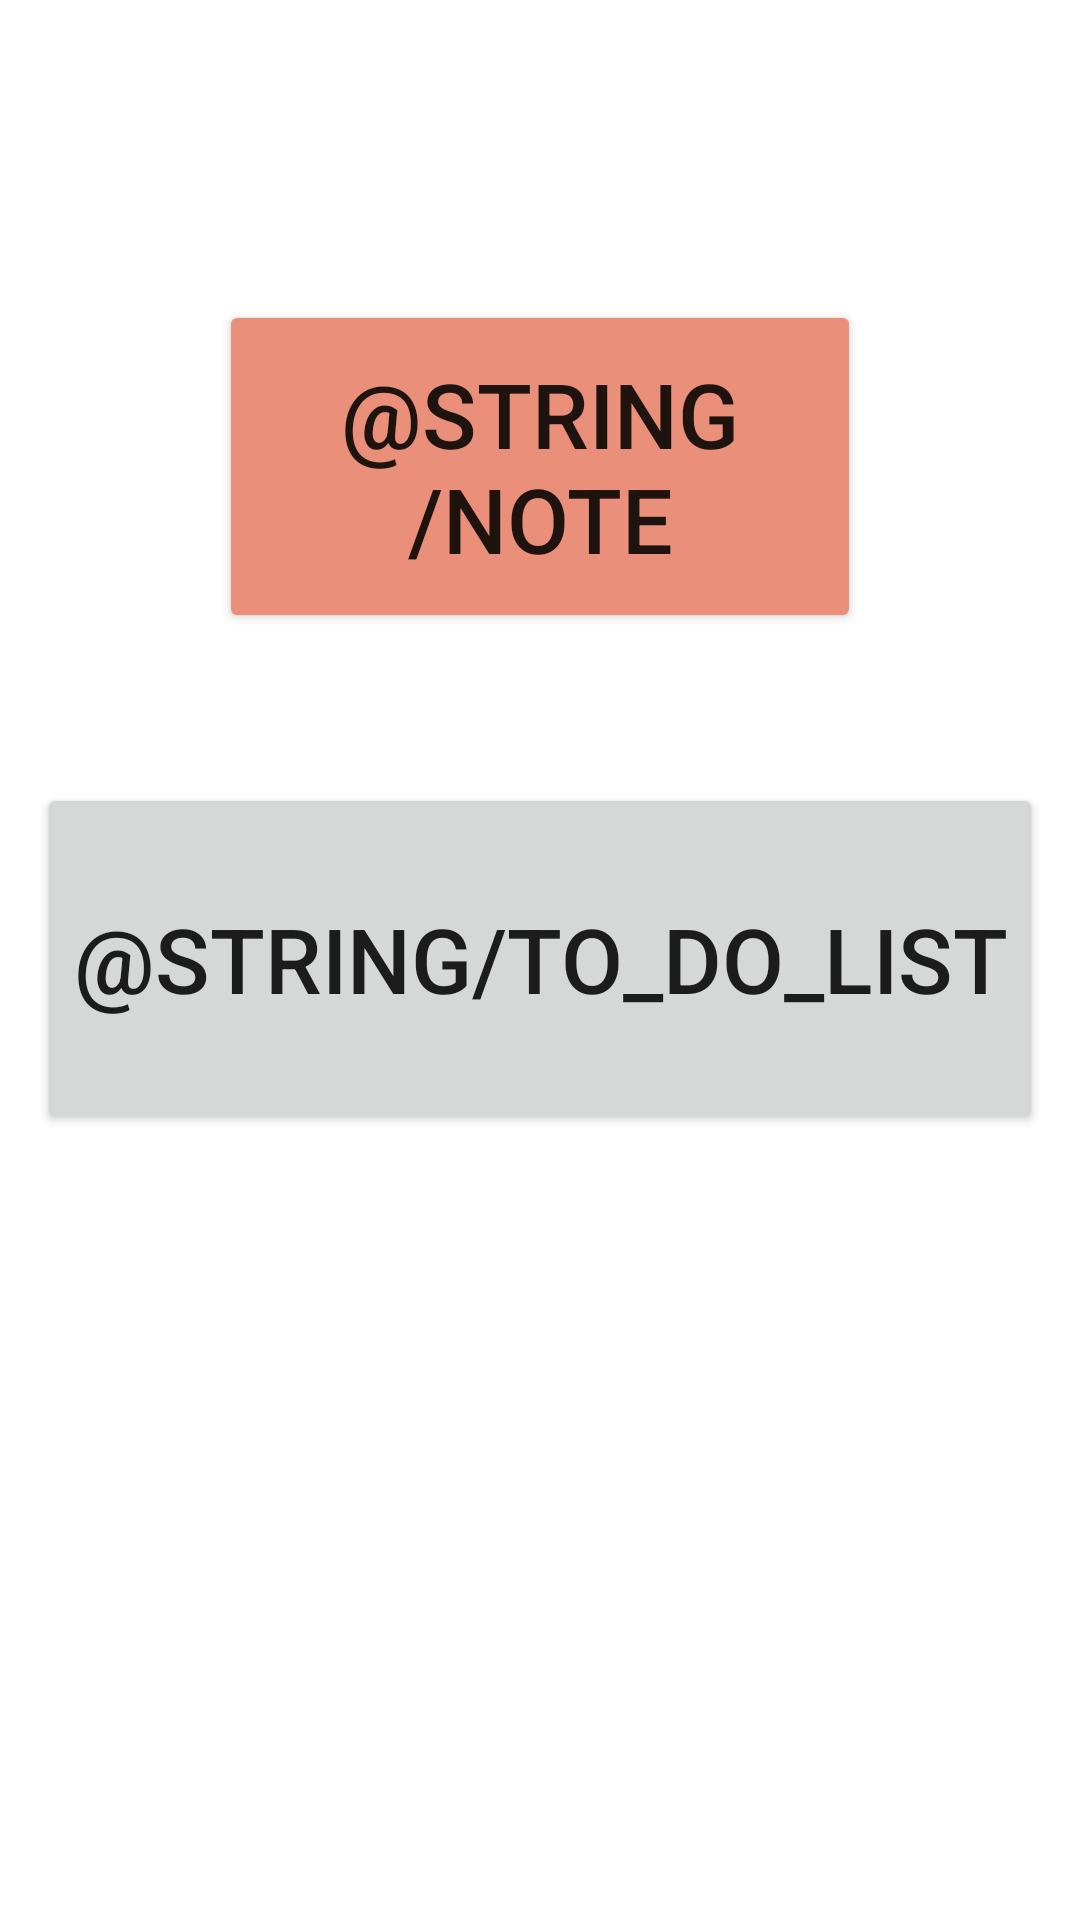

Android layout source for this screen:
<!-- AndroidManifest.xml: application theme Theme.DoAnFinal -->
<!-- res/layout/activity_main.xml -->
<?xml version="1.0" encoding="utf-8"?>
<LinearLayout
    xmlns:android="http://schemas.android.com/apk/res/android"
    xmlns:app="http://schemas.android.com/apk/res-auto"
    xmlns:tools="http://schemas.android.com/tools"
    android:layout_width="fill_parent"
    android:layout_height="fill_parent"
    android:orientation="vertical"
    tools:context=".MainActivity">

    <Button
        android:id="@+id/btnNote"
        android:layout_width="214dp"
        android:layout_height="111dp"
        android:layout_gravity="center"
        android:layout_marginTop="100dp"
        android:backgroundTint="@color/task"
        android:text="@string/note"
        android:textSize="30sp" />

    <Button
        android:id="@+id/btnTask"
        android:layout_width="wrap_content"
        android:layout_height="117dp"
        android:layout_gravity="center"
        android:layout_marginTop="50dp"
        android:text="@string/to_do_list"
        android:textSize="30sp" />


</LinearLayout>
<!-- resources referenced by this layout -->
<resources>
  <color name="task">#ea907a</color>
  <string name="note">Ghi Chú</string>
  <string name="to_do_list">Công việc</string>
  <style name="Theme.DoAnFinal" parent="Theme.MaterialComponents.DayNight.DarkActionBar">
          
          <item name="colorPrimary">@color/xanhReu</item>
          <item name="colorPrimaryVariant">#595b83</item>
          <item name="colorOnPrimary">@color/white</item>
          
          <item name="colorSecondary">@color/teal_200</item>
          <item name="colorSecondaryVariant">@color/teal_700</item>
          <item name="colorOnSecondary">@color/black</item>
          
          <item name="android:statusBarColor" tools:targetApi="l">?attr/colorPrimaryVariant</item>
          
      </style>
  <color name="xanhReu">#adab76</color>
  <color name="white">#FFFFFFFF</color>
  <color name="teal_200">#FF03DAC5</color>
  <color name="teal_700">#FF018786</color>
  <color name="black">#FF000000</color>
</resources>
